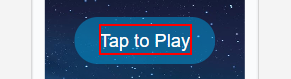
Task: Zip, Unzip and Mail activities
Workflow: Citrix_Calculator

Step 1 [try]: click on the element 'Tap to Play'

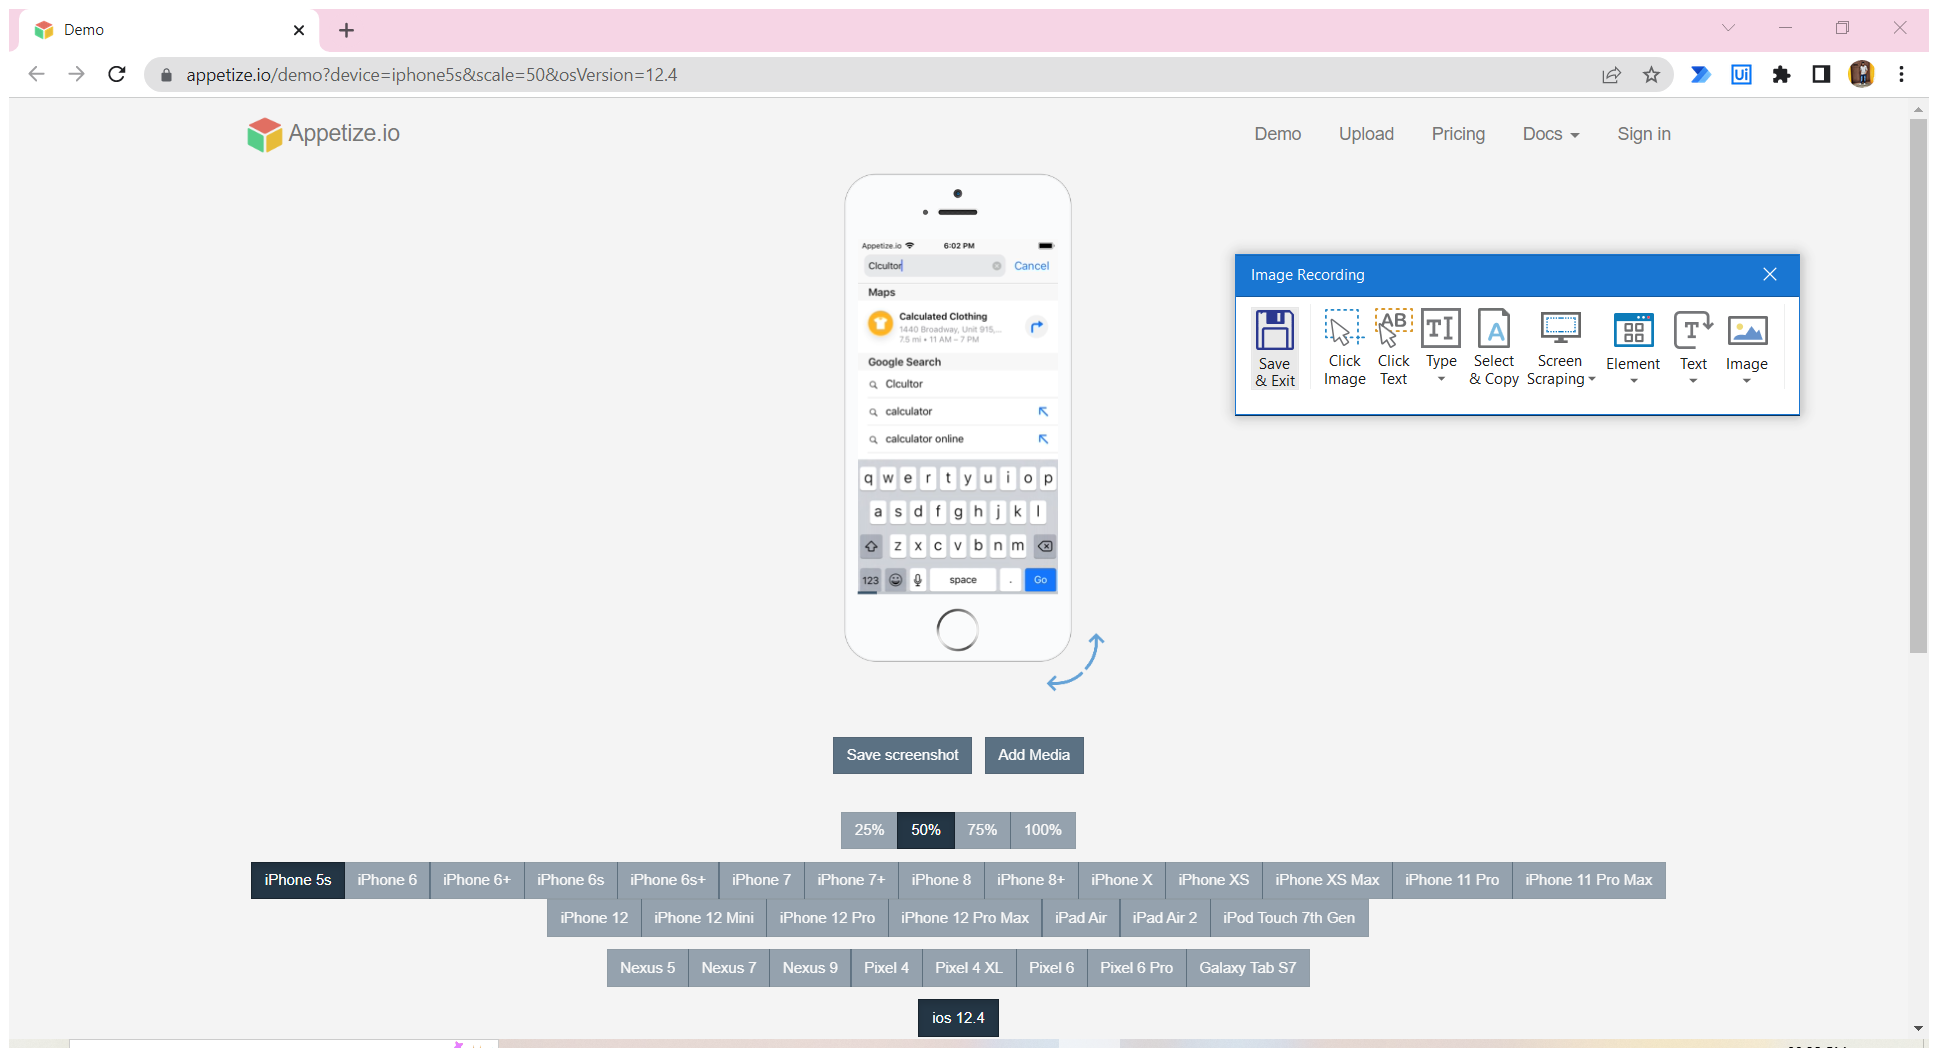
Step 2 [then]: Attach Window 'Demo Page' in window 'Demo' (chrome.exe)

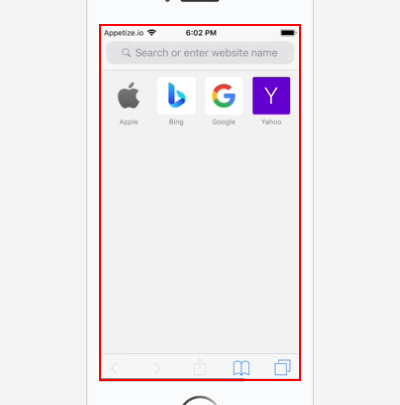
Step 3 [then]: type "Calculator" into the element

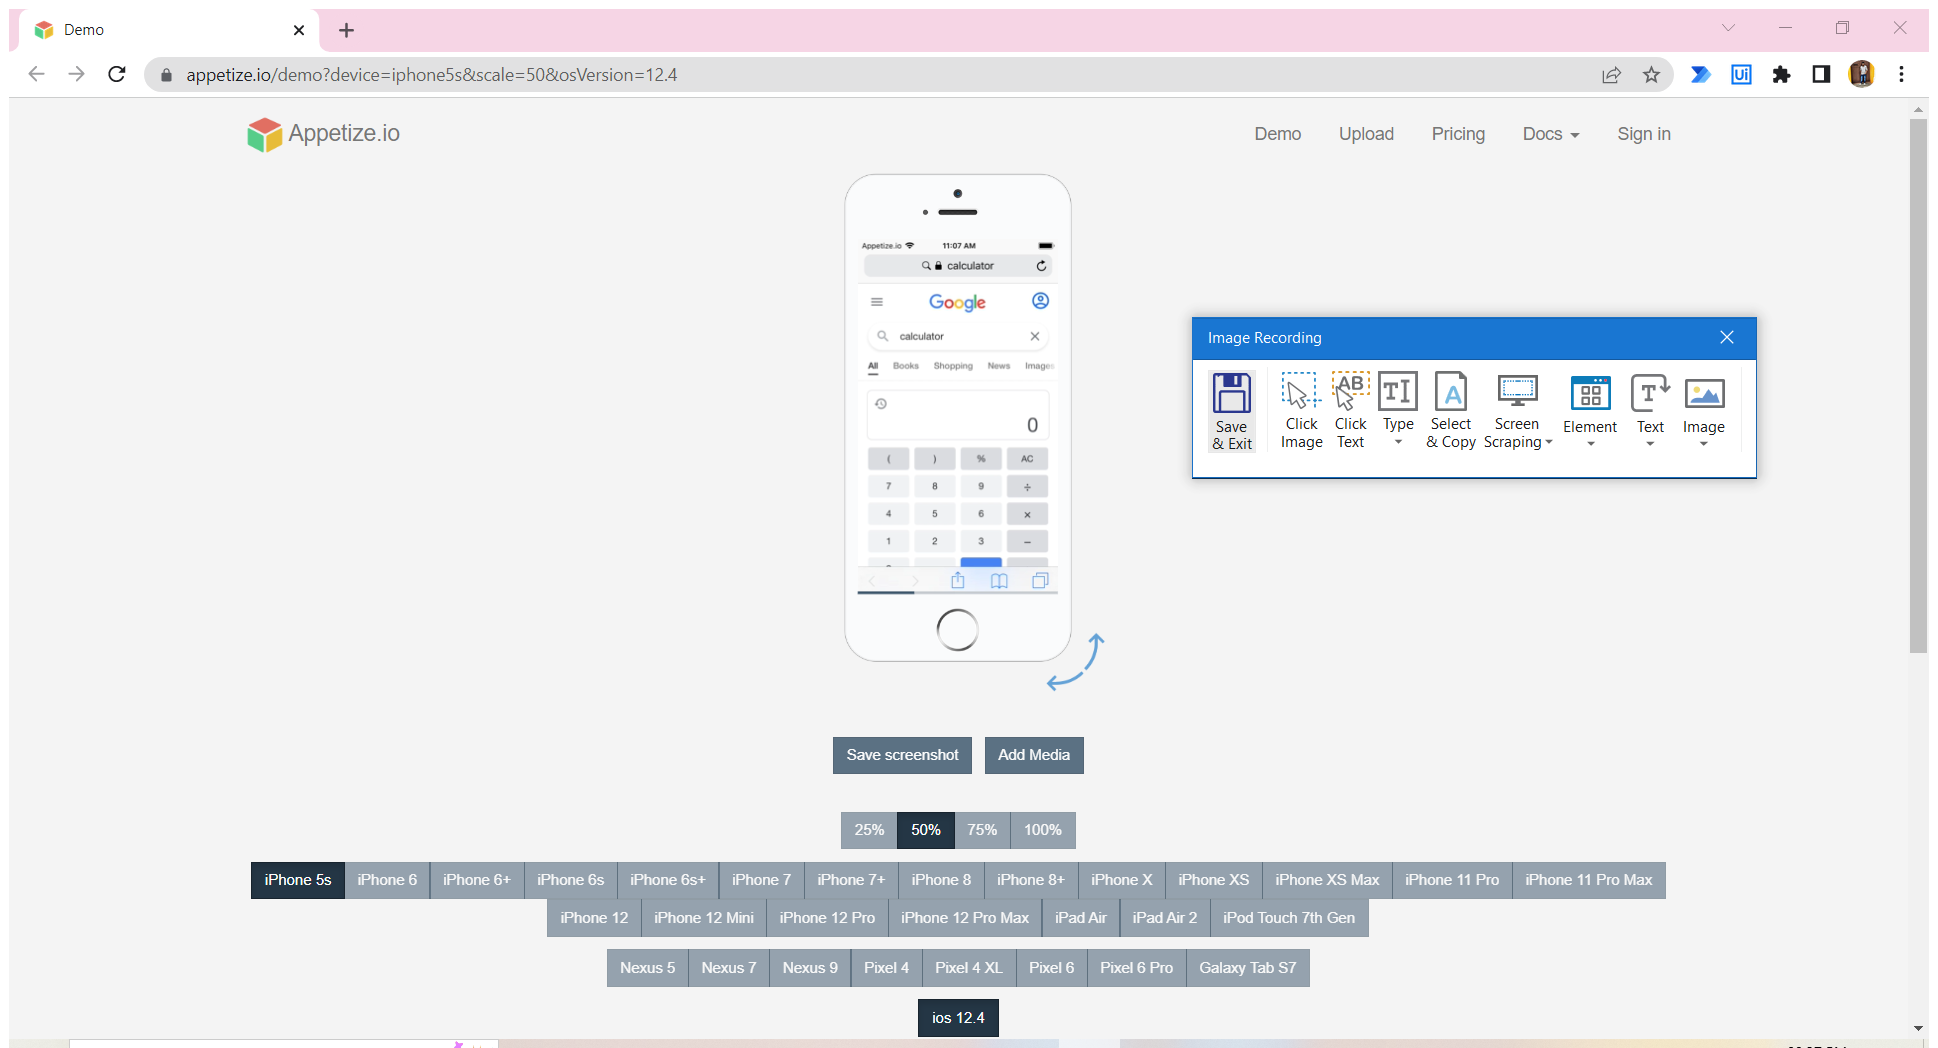
Step 4 [then]: Attach Window 'Demo Page' in window 'Demo' (chrome.exe)

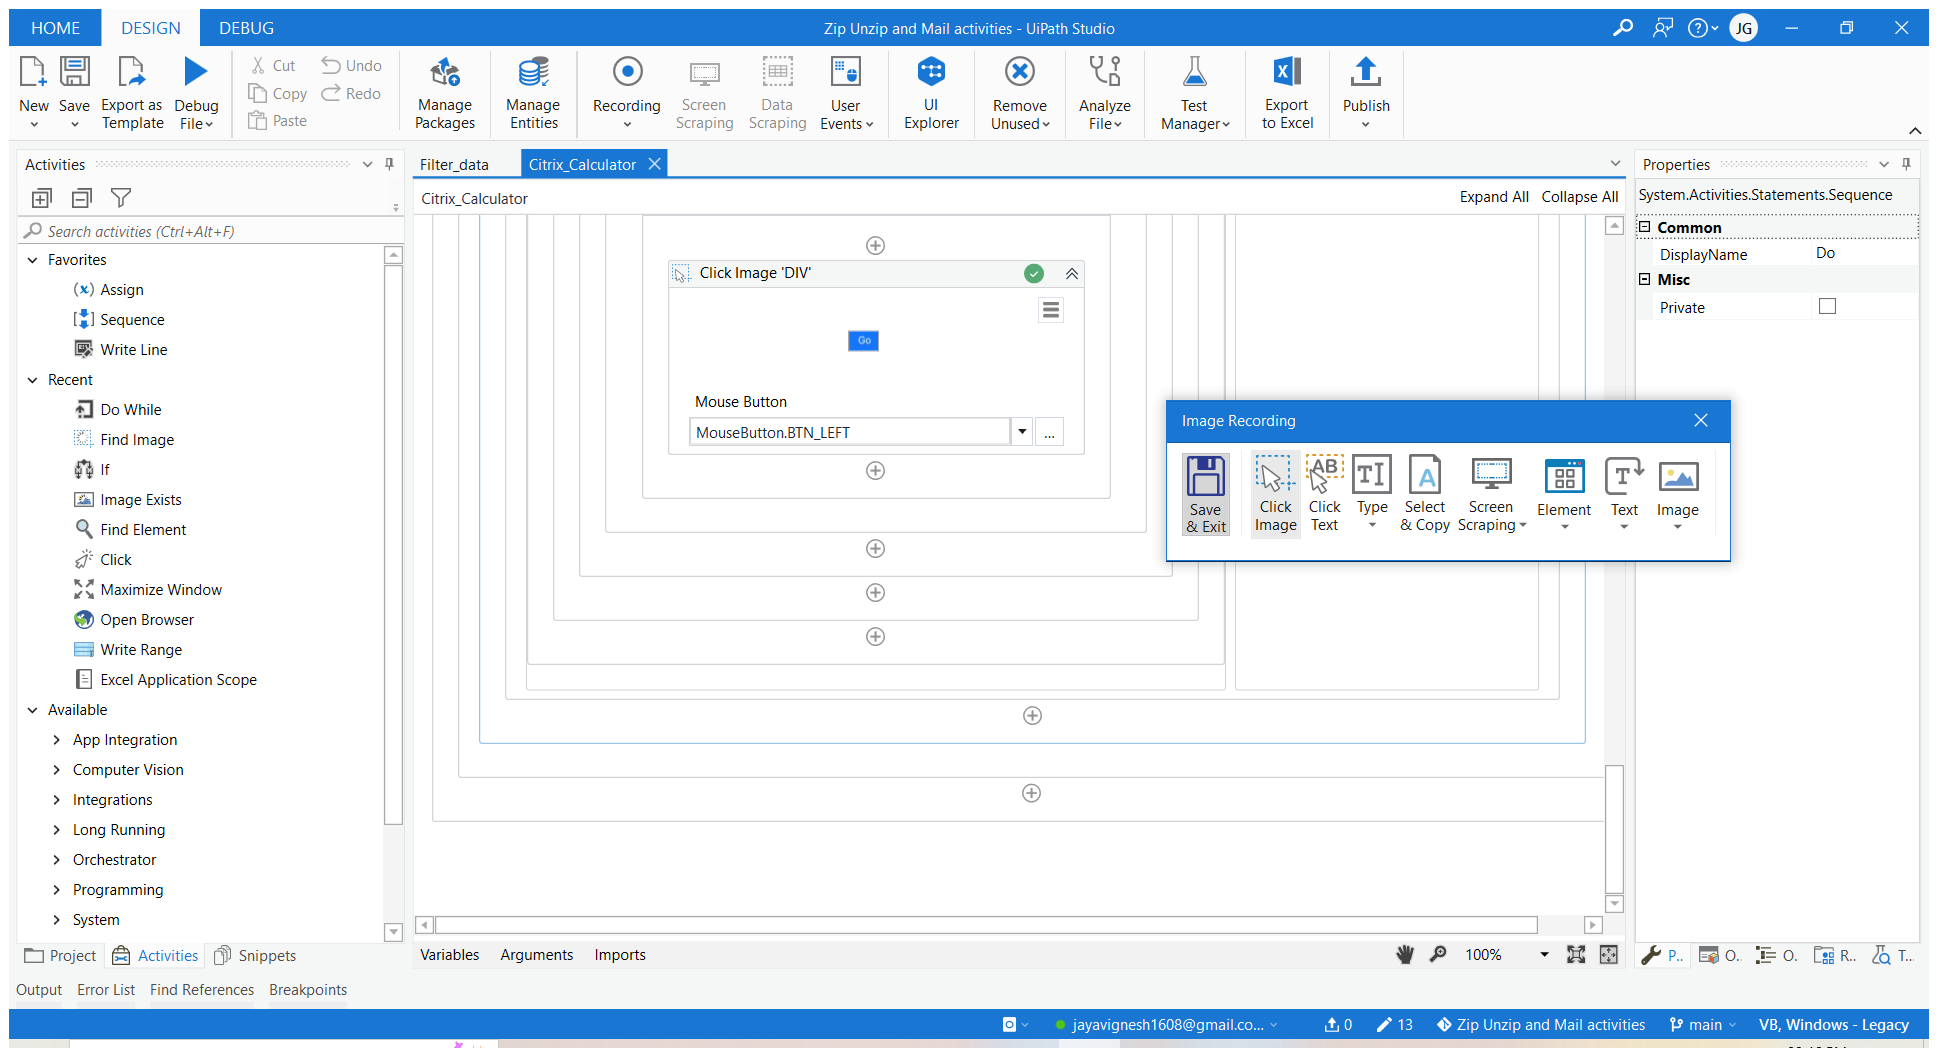
Step 5: Attach Window 'Demo Page' in window 'Demo' (chrome.exe)

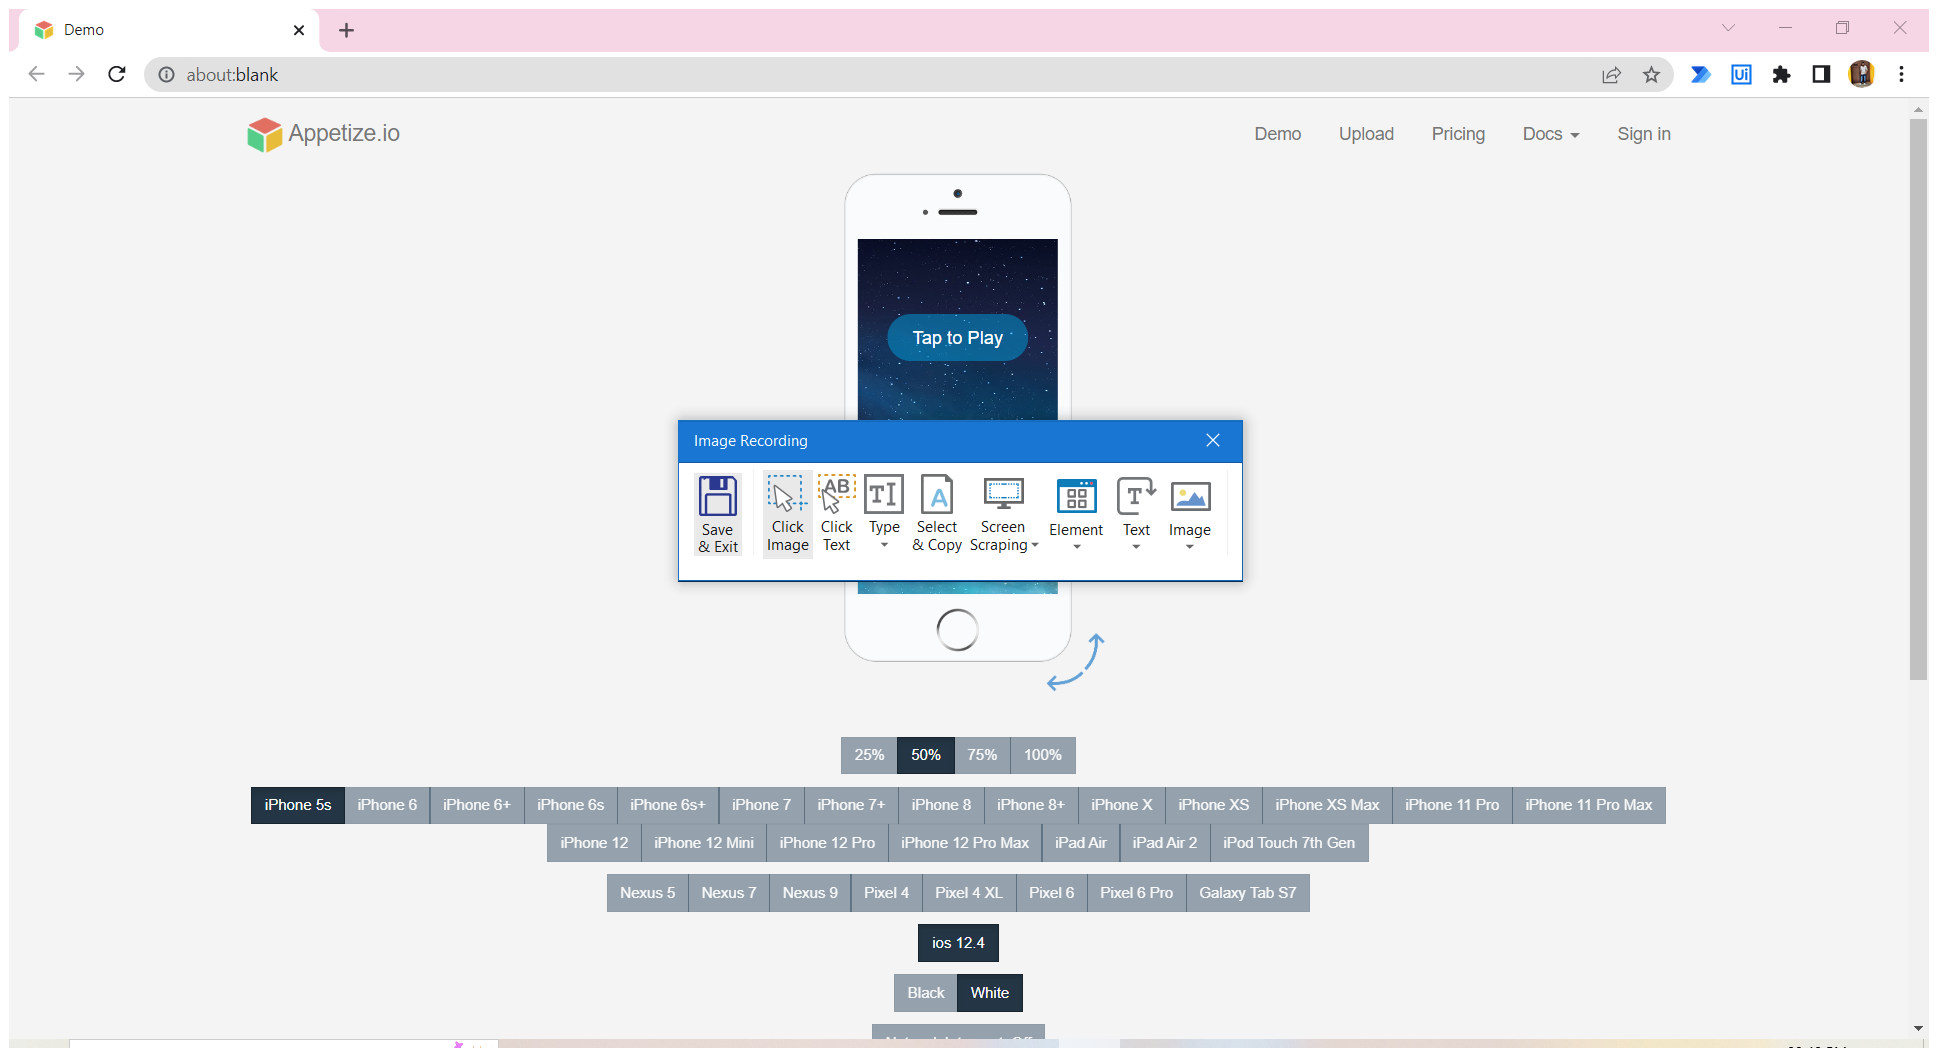
Step 6: Attach Window 'Demo Page' in window 'Demo' (chrome.exe)